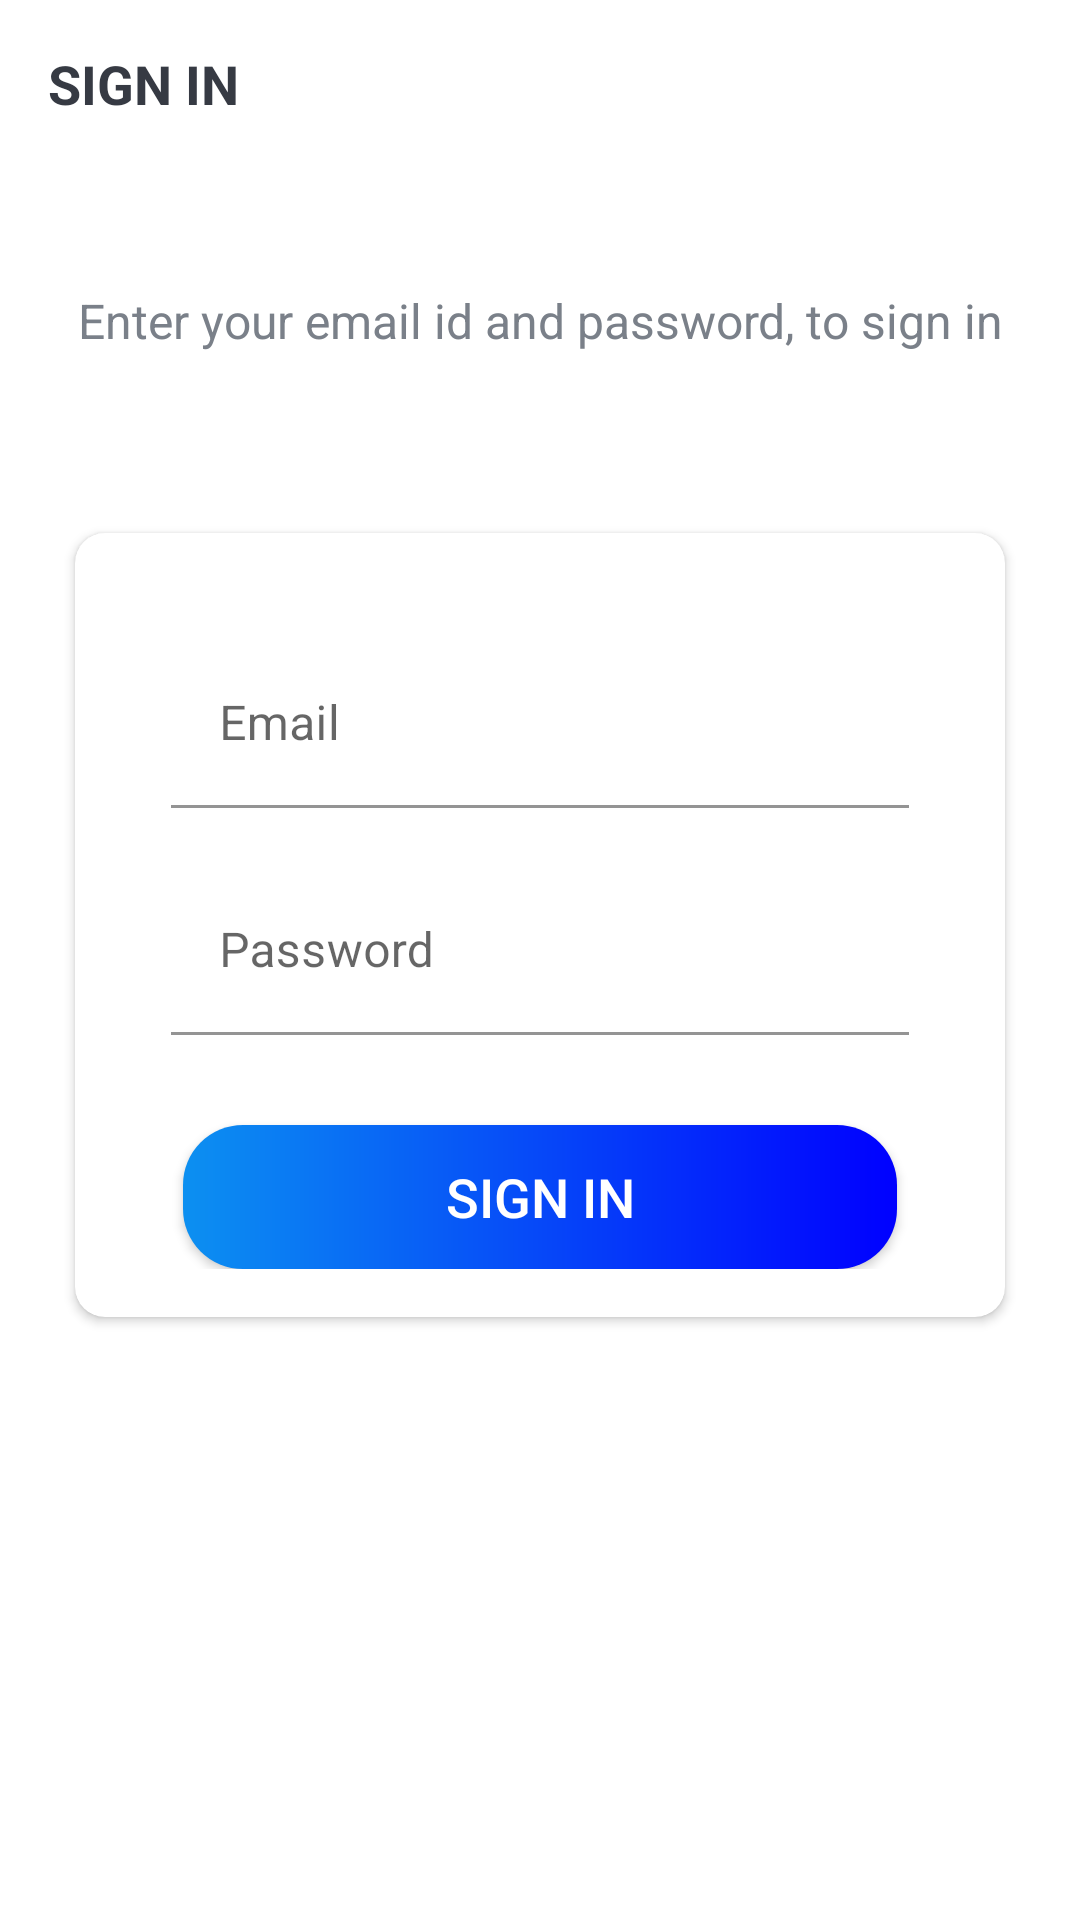

Here is an Android app screen rendered from its layout file. Give the layout XML and the strings, colors and styles it references.
<!-- AndroidManifest.xml: activity theme Theme.ProjeManaj.NoActionBar -->
<!-- res/layout/activity_sign_in.xml -->
<?xml version="1.0" encoding="utf-8"?>
<LinearLayout xmlns:android="http://schemas.android.com/apk/res/android"
    xmlns:app="http://schemas.android.com/apk/res-auto"
    xmlns:tools="http://schemas.android.com/tools"
    android:layout_width="match_parent"
    android:layout_height="match_parent"
    android:orientation="vertical"
    android:background="@drawable/ic_background">

    <androidx.appcompat.widget.Toolbar
        android:id="@+id/toolbar_sign_in_activity"
        android:layout_width="match_parent"
        android:layout_height="?attr/actionBarSize">

        <TextView
            android:id="@+id/tv_title"
            android:layout_width="match_parent"
            android:layout_height="match_parent"
            android:gravity="center_vertical"
            android:text="@string/sign_in"
            android:textColor="@color/primary_text_color"
            android:textSize="@dimen/toolbar_title_text_size"
            android:textStyle="bold" />

    </androidx.appcompat.widget.Toolbar>

    <LinearLayout
        android:layout_width="match_parent"
        android:layout_height="match_parent"
        android:layout_gravity="center"
        android:layout_marginTop="@dimen/authentication_screen_content_marginTop"
        android:orientation="vertical">

        <TextView
            android:layout_width="match_parent"
            android:layout_height="wrap_content"
            android:layout_marginStart="@dimen/authentication_screen_marginStartEnd"
            android:layout_marginEnd="@dimen/authentication_screen_marginStartEnd"
            android:gravity="center"
            android:text="@string/sign_in_description_text"
            android:textColor="@color/secondary_text_color"
            android:textSize="@dimen/authentication_description_text_size" />

        <androidx.cardview.widget.CardView
            android:layout_width="match_parent"
            android:layout_height="wrap_content"
            android:layout_marginStart="@dimen/authentication_screen_marginStartEnd"
            android:layout_marginTop="@dimen/authentication_screen_card_view_marginTop"
            android:layout_marginEnd="@dimen/authentication_screen_marginStartEnd"
            android:elevation="@dimen/card_view_elevation"
            app:cardCornerRadius="@dimen/card_view_corner_radius">

            <LinearLayout
                android:layout_width="match_parent"
                android:layout_height="wrap_content"
                android:orientation="vertical"
                android:padding="@dimen/card_view_layout_content_padding">

                <com.google.android.material.textfield.TextInputLayout
                    android:layout_width="match_parent"
                    android:layout_height="wrap_content"
                    android:layout_marginStart="@dimen/authentication_screen_til_marginStartEnd"
                    android:layout_marginTop="@dimen/authentication_screen_til_marginTop"
                    android:layout_marginEnd="@dimen/authentication_screen_til_marginStartEnd">

                    <androidx.appcompat.widget.AppCompatEditText
                        android:id="@+id/et_email_in"
                        android:layout_width="match_parent"
                        android:layout_height="wrap_content"
                        android:hint="@string/email"
                        android:background="@color/white"
                        android:inputType="textEmailAddress"
                        android:textSize="@dimen/et_text_size" />
                </com.google.android.material.textfield.TextInputLayout>

                <com.google.android.material.textfield.TextInputLayout
                    android:layout_width="match_parent"
                    android:layout_height="wrap_content"
                    android:layout_marginStart="@dimen/authentication_screen_til_marginStartEnd"
                    android:layout_marginTop="@dimen/authentication_screen_til_marginTop"
                    android:layout_marginEnd="@dimen/authentication_screen_til_marginStartEnd">

                    <androidx.appcompat.widget.AppCompatEditText
                        android:id="@+id/et_password_in"
                        android:layout_width="match_parent"
                        android:layout_height="wrap_content"
                        android:hint="@string/password"
                        android:background="@color/white"
                        android:inputType="textPassword"
                        android:textSize="16sp" />
                </com.google.android.material.textfield.TextInputLayout>

                <Button
                    android:id="@+id/btn_sign_in"
                    android:layout_width="match_parent"
                    android:layout_height="wrap_content"
                    android:layout_gravity="center"
                    android:layout_marginStart="@dimen/btn_marginStartEnd"
                    android:layout_marginTop="@dimen/sign_up_screen_btn_marginTop"
                    android:layout_marginEnd="@dimen/btn_marginStartEnd"
                    android:background="@drawable/shape_button_rounded"
                    android:foreground="?attr/selectableItemBackground"
                    android:gravity="center"
                    android:paddingTop="@dimen/btn_paddingTopBottom"
                    android:paddingBottom="@dimen/btn_paddingTopBottom"
                    android:text="@string/sign_in"
                    android:textColor="@android:color/white"
                    android:textSize="@dimen/btn_text_size" />
            </LinearLayout>
        </androidx.cardview.widget.CardView>
    </LinearLayout>
</LinearLayout>
    
<!-- resources referenced by this layout -->
<resources>
  <color name="primary_text_color">#363A43</color>
  <color name="secondary_text_color">#7A8089</color>
  <color name="white">#FFFFFFFF</color>
  <dimen name="authentication_description_text_size">16sp</dimen>
  <dimen name="authentication_screen_card_view_marginTop">60dp</dimen>
  <dimen name="authentication_screen_content_marginTop">40dp</dimen>
  <dimen name="authentication_screen_marginStartEnd">25dp</dimen>
  <dimen name="authentication_screen_til_marginStartEnd">16dp</dimen>
  <dimen name="authentication_screen_til_marginTop">20dp</dimen>
  <dimen name="btn_marginStartEnd">20dp</dimen>
  <dimen name="btn_paddingTopBottom">8dp</dimen>
  <dimen name="btn_text_size">18sp</dimen>
  <dimen name="card_view_corner_radius">10dp</dimen>
  <dimen name="card_view_elevation">10dp</dimen>
  <dimen name="card_view_layout_content_padding">16dp</dimen>
  <dimen name="et_text_size">16sp</dimen>
  <dimen name="sign_up_screen_btn_marginTop">30dp</dimen>
  <dimen name="toolbar_title_text_size">18sp</dimen>
  <!-- drawable shape_button_rounded (drawable) -->
  <?xml version="1.0" encoding="utf-8"?>
  <shape xmlns:android="http://schemas.android.com/apk/res/android"
      android:shape="rectangle">
  
      <gradient
          android:angle="360"
          android:startColor="@color/skyBlue"
          android:endColor="@color/blue"
          android:type="linear">
      </gradient>
  
      <corners android:radius="20dp"/>
  
  </shape>
  <string name="email">Email</string>
  <string name="password">Password</string>
  <string name="sign_in">SIGN IN</string>
  <string name="sign_in_description_text">Enter your email id and password, to sign in</string>
  <style name="Theme.ProjeManaj.NoActionBar">
          <item name="windowActionBar">false</item>
          <item name="windowNoTitle">true</item>
      </style>
  <color name="skyBlue">#0C90F1</color>
  <color name="blue">#0000FF</color>
</resources>
